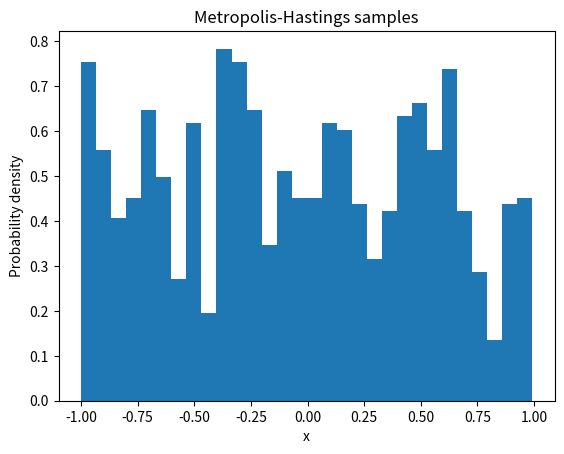

Source code (Python):
import numpy as np
import matplotlib.pyplot as plt

def metropolis_hastings(p, q, x0, num_samples, burn_in):
    """
    Metropolis-Hastings algorithm

    Parameters:
    p (function): target distribution
    q (function): proposal distribution
    x0 (float): initial state
    num_samples (int): number of samples to generate
    burn_in (int): number of burn-in samples

    Returns:
    samples (numpy array): generated samples
    """
    samples = np.zeros(num_samples)
    x_t = x0

    for t in range(num_samples + burn_in):
        # Proposal
        x_prime = q(x_t)

        # Acceptance
        alpha = min(1, (p(x_prime) / p(x_t)) * (q(x_t) / q(x_prime)))

        # Accept or Reject
        u = np.random.uniform(0, 1)
        if u < alpha:
            x_t = x_prime

        # Store sample after burn-in
        if t >= burn_in:
            samples[t - burn_in] = x_t

    return samples

# Target distribution (e.g., Gaussian)
def p(x):
    return np.exp(-x**2 / 2) / np.sqrt(2 * np.pi)

# Proposal distribution (e.g., uniform)
def q(x):
    return np.random.uniform(-1, 1)

# Initial state
x0 = 0

# Number of samples
num_samples = 1000

# Burn-in period
burn_in = 100

# Generate samples
samples = metropolis_hastings(p, q, x0, num_samples, burn_in)

# Plot histogram of samples
plt.hist(samples, bins=30, density=True)
plt.xlabel('x')
plt.ylabel('Probability density')
plt.title('Metropolis-Hastings samples')
plt.show()
